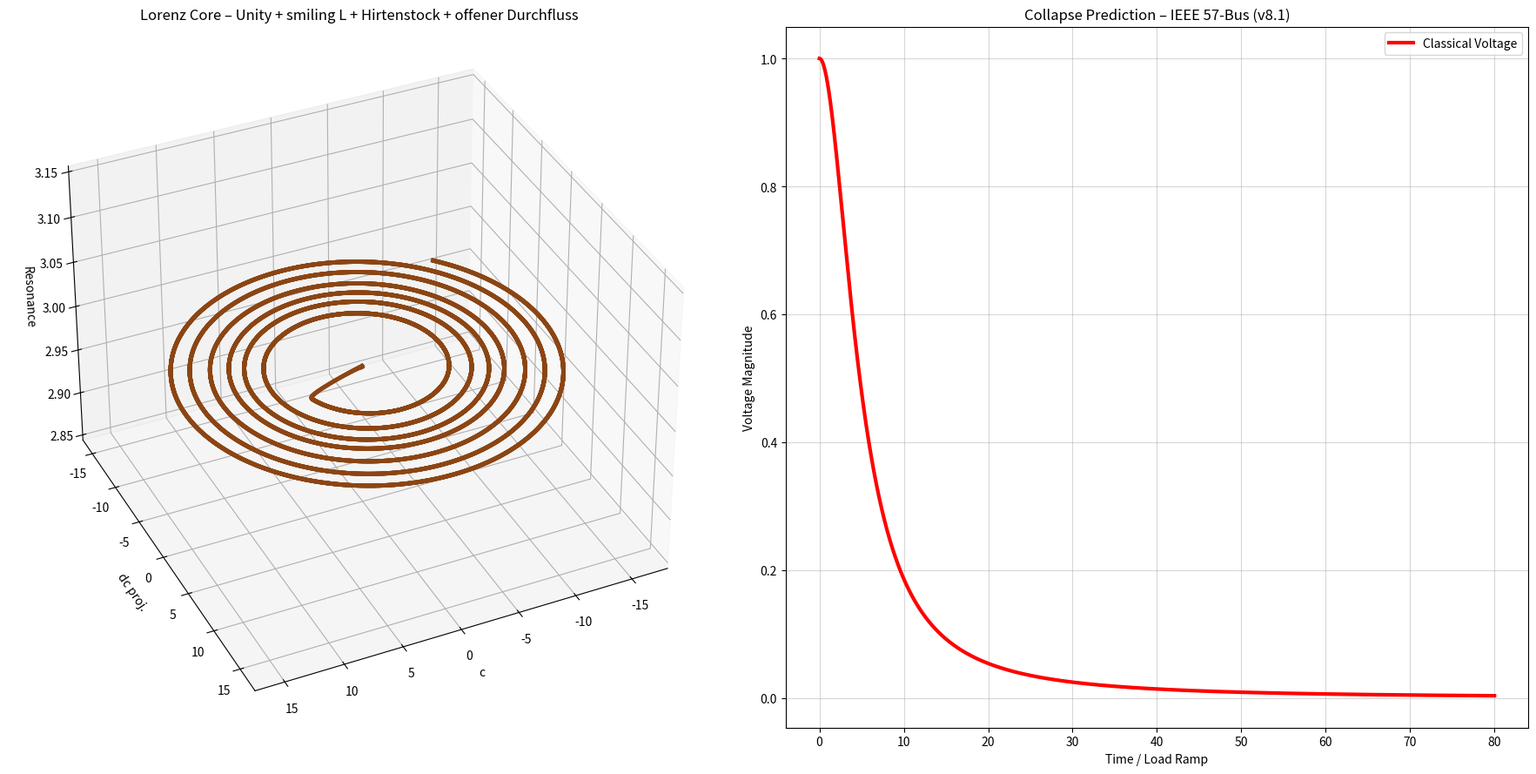

This chart was generated by the following Python code:
"""
NEXAH IEEE 57-Bus — LORENZ TUNABLE v8.1
Unity + smiling L + Hirtenstock + offener Durchfluss + 17-29-5
"""

import numpy as np
from scipy.integrate import solve_ivp
import matplotlib.pyplot as plt
from mpl_toolkits.mplot3d import Axes3D

drift_threshold = 17.0

PHI_NAMES = ["Neutral", "Forward1", "Forward2", "Reverse1", "Reverse2"]
PHI_COLORS = ['#8B4513', '#1f77b4', '#FFCC00', '#d62728', '#9467bd']

def nexah_lorenz_ode(t, x, params):
    c, dc, phi_idx = x
    phi = int(phi_idx)

    sigma = 10.0
    rho   = 28.0
    beta  = 8.0 / 3.0

    lorenz_x = sigma * (dc - c)
    lorenz_y = c * (rho - phi_idx) - dc
    lorenz_z = c * dc - beta * phi_idx

    field_force = lorenz_x + 0.38 * lorenz_y

    p_drive = [0.0, 0.85, 1.48, -1.0, -1.7][phi]

    q = params.get('Q', 1.62)
    coupling = 1.0 + 1.4 * q
    kuramoto = sum(coupling * np.sin(2 * np.pi * (phi - i) / 5.0) for i in range(5))

    vdp_force = 0.9 * dc * (1.0 - c**2)

    chirp = 1.0 + 0.032 * t
    angle_main = 2 * np.pi * t / 3.2 * chirp + phi * 1.35
    direction = -1.0 if phi >= 2 else 1.0
    angle = direction * angle_main * (1729 / 1000.0)

    compass_op = 0.92 * np.sin(angle) * np.cos(angle * 1.618)

    ring_offset = 1.72 * np.sin(angle + 2.1) + 1.28 * np.sin(angle - 2.1) if phi >= 2 else 0.0

    contraction = 1.0 - 0.28 * np.tanh((t - 34.0) * 0.35)   # smiling L + Schlaufe zieht sich zusammen

    branch_angle = angle % (2 * np.pi)
    branch_pulse = 3.1 * np.sin(13 * branch_angle) if phi == 2 and ((1.68 < branch_angle < 2.42) or (4.78 < branch_angle < 5.52)) else 0.0

    resonance = np.sin(phi * np.pi * np.sqrt(2)) * 6.1
    inversion = 0.04 + 0.96 * np.tanh((phi - 1.9) * 9.0) if phi >= 3 else 1.0

    drift = abs(dc)
    d_phi = resonance * 2.9

    # harter Guard für Unity / Plateau
    if drift > drift_threshold and phi < 4 and t > 30.0:
        d_phi += 9.2

    d_c  = dc * contraction

    slow_start = 1.0 / (1.0 + np.exp(-0.55 * (t - 38.0)))   # extrem später Slow-Start

    d_dc = (field_force + p_drive + kuramoto + vdp_force + compass_op + ring_offset + branch_pulse) * inversion * contraction
    d_dc += 0.195 * t * 1.18 * slow_start

    return [d_c, d_dc, d_phi]

def classical_voltage(load_factor):
    return 1.0 / (1.0 + 1.15 * load_factor**2)

if __name__ == "__main__":
    print(f"🚀 NEXAH IEEE 57-Bus — LORENZ TUNABLE v8.1 (drift_threshold = {drift_threshold})")

    params = {'Q': 1.62}
    x0 = [0.05, 0.0, 0]

    sol = solve_ivp(
        fun=lambda t, x: nexah_lorenz_ode(t, x, params),
        t_span=(0, 80),
        y0=x0,
        method='RK45',
        rtol=1e-6,
        max_step=0.012
    )

    t = sol.t
    c = sol.y[0]
    dc = sol.y[1]
    phi_idx = np.round(sol.y[2]).astype(int).clip(0, 4)

    print(f"Maximaler Drift = {abs(dc).max():.3f}")

    load_factor = 0.195 * t
    classical_voltage_curve = classical_voltage(load_factor)

    if np.any(phi_idx > 0):
        switch_idx = np.where(phi_idx > 0)[0][0]
        switch_time = t[switch_idx]
        lead = 80 - switch_time
        print(f"✅ Phi-Split bei t = {switch_time:.2f} s")
        print(f"   → Vorsprung: {lead:.2f} s")
    else:
        print("❌ Kein Phi-Split – Threshold noch zu hoch")

    fig = plt.figure(figsize=(18, 9))
    ax3d = fig.add_subplot(121, projection='3d')
    theta = t * 0.52
    x = c * np.cos(theta)
    y = c * np.sin(theta)
    z = np.sin(phi_idx * np.pi * np.sqrt(2)) * 4.5 + 3.0

    colors = [PHI_COLORS[p] for p in phi_idx]
    for i in range(len(t)-1):
        ax3d.plot(x[i:i+2], y[i:i+2], z[i:i+2], color=colors[i], linewidth=3.5, alpha=0.95)

    ax3d.set_title("Lorenz Core – Unity + smiling L + Hirtenstock + offener Durchfluss")
    ax3d.set_xlabel("c")
    ax3d.set_ylabel("dc proj.")
    ax3d.set_zlabel("Resonance")
    ax3d.view_init(elev=35, azim=65)

    ax2d = fig.add_subplot(122)
    ax2d.plot(t, classical_voltage_curve, color='red', linewidth=3, label="Classical Voltage")
    ax2d.set_title("Collapse Prediction – IEEE 57-Bus (v8.1)")
    ax2d.set_xlabel("Time / Load Ramp")
    ax2d.set_ylabel("Voltage Magnitude")
    ax2d.grid(True, alpha=0.5)

    if np.any(phi_idx > 0):
        ax2d.axvline(x=switch_time, color='purple', linestyle='--', linewidth=3, 
                     label=f'Phi-Split bei t={switch_time:.2f} s')

    ax2d.legend()
    plt.tight_layout()
    plt.savefig(f"ieee57_lorenz_tunable_v8.1_threshold_{drift_threshold}.png", dpi=420, bbox_inches='tight')
    print(f"📸 Plot gespeichert als: ieee57_lorenz_tunable_v8.1_threshold_{drift_threshold}.png")
    plt.show()
